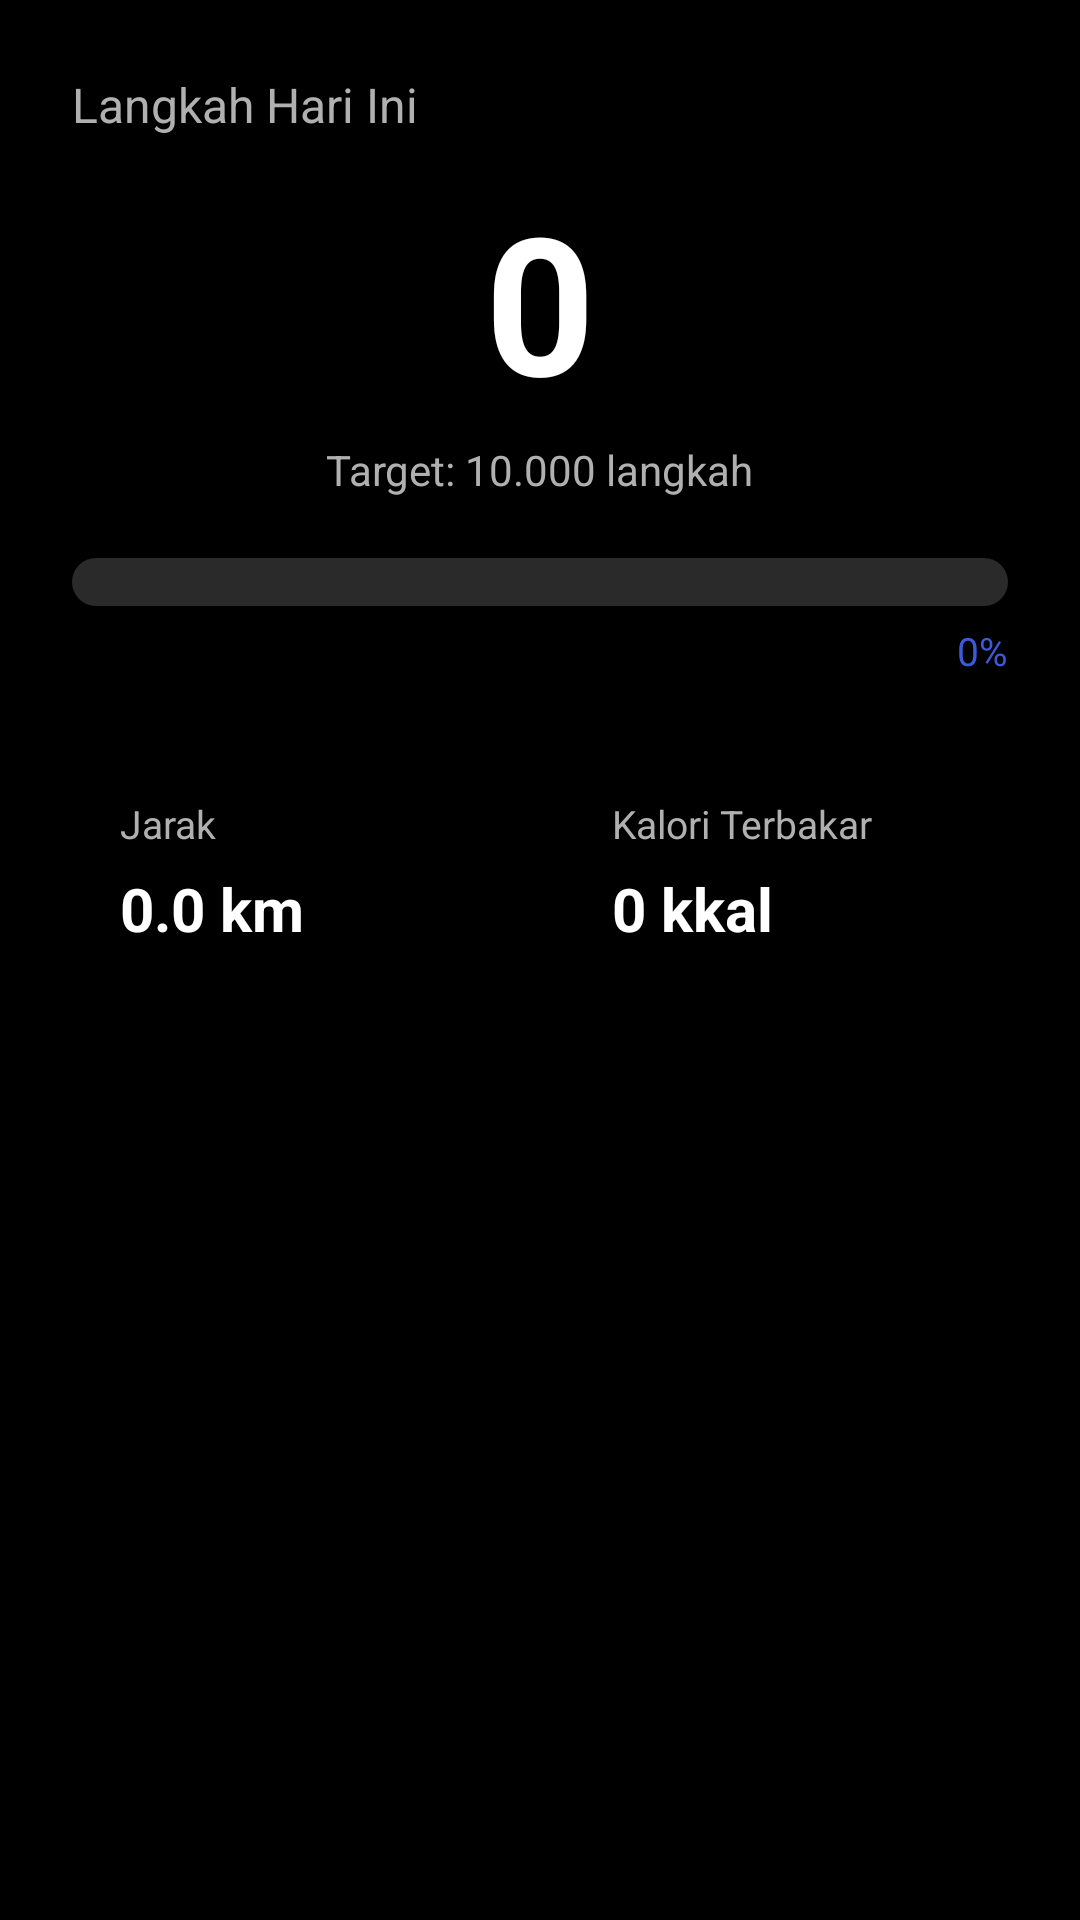

The Android layout XML behind this screen, and the referenced resources:
<!-- AndroidManifest.xml: application theme Theme.SehatAku -->
<!-- res/layout/fragment_step_tracker.xml -->
<?xml version="1.0" encoding="utf-8"?>
<ScrollView xmlns:android="http://schemas.android.com/apk/res/android"
    android:layout_width="match_parent"
    android:layout_height="match_parent"
    android:background="@color/black"
    android:fillViewport="true">

    <LinearLayout
        android:layout_width="match_parent"
        android:layout_height="wrap_content"
        android:orientation="vertical"
        android:padding="24dp">

        <TextView
            android:layout_width="wrap_content"
            android:layout_height="wrap_content"
            android:text="@string/judul_langkah_hari_ini"
            android:textColor="@color/grey_text"
            android:textSize="16sp" />

        
        <TextView
            android:id="@+id/tv_jumlah_langkah"
            android:layout_width="wrap_content"
            android:layout_height="wrap_content"
            android:layout_gravity="center_horizontal"
            android:layout_marginTop="12dp"
            android:text="0"
            android:textColor="@color/white"
            android:textSize="64sp"
            android:textStyle="bold" />

        <TextView
            android:id="@+id/tv_target"
            android:layout_width="wrap_content"
            android:layout_height="wrap_content"
            android:layout_gravity="center_horizontal"
            android:layout_marginTop="4dp"
            android:text="@string/target_langkah"
            android:textColor="@color/grey_text"
            android:textSize="14sp" />

        
        <ProgressBar
            android:id="@+id/progress_langkah"
            style="@android:style/Widget.ProgressBar.Horizontal"
            android:layout_width="match_parent"
            android:layout_height="16dp"
            android:layout_marginTop="20dp"
            android:max="100"
            android:progress="0"
            android:progressDrawable="@drawable/progress_langkah" />

        <TextView
            android:id="@+id/tv_persentase"
            android:layout_width="wrap_content"
            android:layout_height="wrap_content"
            android:layout_gravity="end"
            android:layout_marginTop="6dp"
            android:text="0%"
            android:textColor="@color/navy_light"
            android:textSize="13sp" />

        
        <LinearLayout
            android:layout_width="match_parent"
            android:layout_height="wrap_content"
            android:layout_marginTop="24dp"
            android:orientation="horizontal">

            <LinearLayout
                android:layout_width="0dp"
                android:layout_height="wrap_content"
                android:layout_marginEnd="8dp"
                android:layout_weight="1"
                android:background="@drawable/bg_card"
                android:orientation="vertical"
                android:padding="16dp">

                <TextView
                    android:layout_width="wrap_content"
                    android:layout_height="wrap_content"
                    android:text="@string/label_jarak"
                    android:textColor="@color/grey_text"
                    android:textSize="13sp" />

                <TextView
                    android:id="@+id/tv_jarak"
                    android:layout_width="wrap_content"
                    android:layout_height="wrap_content"
                    android:layout_marginTop="6dp"
                    android:text="0.0 km"
                    android:textColor="@color/white"
                    android:textSize="20sp"
                    android:textStyle="bold" />
            </LinearLayout>

            <LinearLayout
                android:layout_width="0dp"
                android:layout_height="wrap_content"
                android:layout_marginStart="8dp"
                android:layout_weight="1"
                android:background="@drawable/bg_card"
                android:orientation="vertical"
                android:padding="16dp">

                <TextView
                    android:layout_width="wrap_content"
                    android:layout_height="wrap_content"
                    android:text="@string/label_kalori"
                    android:textColor="@color/grey_text"
                    android:textSize="13sp" />

                <TextView
                    android:id="@+id/tv_kalori_terbakar"
                    android:layout_width="wrap_content"
                    android:layout_height="wrap_content"
                    android:layout_marginTop="6dp"
                    android:text="0 kkal"
                    android:textColor="@color/white"
                    android:textSize="20sp"
                    android:textStyle="bold" />
            </LinearLayout>
        </LinearLayout>

        <TextView
            android:id="@+id/tv_info_sensor"
            android:layout_width="match_parent"
            android:layout_height="wrap_content"
            android:layout_marginTop="20dp"
            android:gravity="center"
            android:text=""
            android:textColor="@color/grey_text"
            android:textSize="12sp" />

    </LinearLayout>
</ScrollView>
<!-- resources referenced by this layout -->
<resources>
  <color name="black">#000000</color>
  <color name="grey_text">#B0B0B0</color>
  <color name="navy_light">#3B5BDB</color>
  <color name="white">#FFFFFF</color>
  <!-- drawable progress_langkah (drawable) -->
  <?xml version="1.0" encoding="utf-8"?>
  <layer-list xmlns:android="http://schemas.android.com/apk/res/android">
      <item android:id="@android:id/background">
          <shape android:shape="rectangle">
              <corners android:radius="8dp"/>
              <solid android:color="@color/grey_track"/>
          </shape>
      </item>
      <item android:id="@android:id/progress">
          <clip>
              <shape android:shape="rectangle">
                  <corners android:radius="8dp"/>
                  <solid android:color="@color/navy_light"/>
              </shape>
          </clip>
      </item>
  </layer-list>
  <string name="judul_langkah_hari_ini">Langkah Hari Ini</string>
  <string name="label_jarak">Jarak</string>
  <string name="label_kalori">Kalori Terbakar</string>
  <string name="target_langkah">Target: 10.000 langkah</string>
  <style name="Theme.SehatAku" parent="Theme.MaterialComponents.NoActionBar">
          <item name="colorPrimary">@color/navy</item>
          <item name="colorPrimaryDark">@color/black</item>
          <item name="colorAccent">@color/navy_light</item>
          <item name="android:windowBackground">@color/black</item>
          <item name="android:statusBarColor">@color/black</item>
          <item name="android:navigationBarColor">@color/black</item>
          <item name="colorSurface">@color/surface_dark</item>
          <item name="colorOnSurface">@color/white</item>
          <item name="android:textColorPrimary">@color/white</item>
          <item name="android:textColorSecondary">@color/grey_text</item>
      </style>
  <color name="grey_track">#2A2A2A</color>
  <color name="navy">#1E3A8A</color>
  <color name="surface_dark">#121212</color>
</resources>
